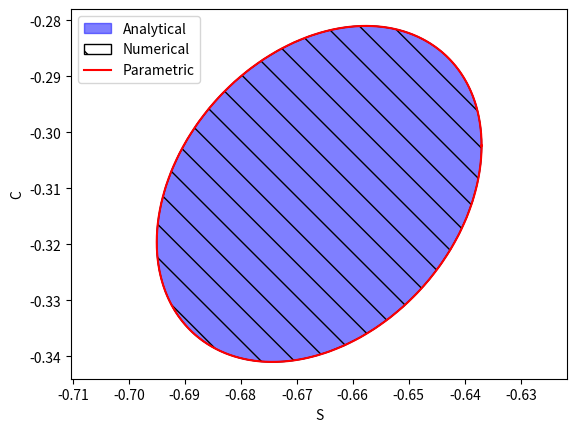

Python code for this plot:
#! /usr/bin/env python3
from matplotlib.patches import Ellipse
import matplotlib.pyplot as plt
import numpy


def plot_ellipse(center, covariance, chi2=1.0, method="analytical", **kwargs):
    """Draws an error ellipse for the given covariance matrix and chi^2 value.
    """

    # Scaling of error ellipse.
    scale = numpy.sqrt(chi2)

    def plot_patch(lambda_plus, lambda_minus, theta):
        """Draws error ellipse using a patch object."""
        ellipse = Ellipse(
            xy = center,
            width = 2 * scale * numpy.sqrt(lambda_plus),
            height = 2 * scale * numpy.sqrt(lambda_minus),
            angle = numpy.degrees(theta),
            **kwargs
        )
        plt.gca().add_patch(ellipse)

    if method == "analytical":
        # Extract parameters from covariance matrix.
        sigma1_sq = covariance[0, 0]
        sigma2_sq = covariance[1, 1]
        cross_term = covariance[0, 1] + covariance[1, 0]

        # Apply analytical formulae.
        b = sigma1_sq + sigma2_sq
        delta = numpy.sqrt((sigma1_sq - sigma2_sq)**2 + cross_term**2)

        lambda_plus = (b + delta) / 2
        lambda_minus = (b - delta) / 2
        theta = numpy.arctan2(
            cross_term,
            sigma1_sq - sigma2_sq
        ) / 2

        # Draw the patch object.
        plot_patch(
            lambda_plus,
            lambda_minus,
            theta
        )

    elif method == "numerical":
        # Diagonalise the covariance matrix.
        lambdas, A = numpy.linalg.eig(covariance)

        # Extract ellipse parameters.
        lambda_plus, lambda_minus = lambdas
        theta = numpy.arctan2(
            A[1, 0],
            A[0, 0]
        )

        # Draw the patch object.
        plot_patch(
            lambda_plus,
            lambda_minus,
            theta
        )

    elif method == "parametric":
        # Generate a sampling of the unit circle.
        phi = numpy.linspace(0, 2 * numpy.pi, 3601)
        n = numpy.array((
            numpy.cos(phi),
            numpy.sin(phi),
        ))

        # Decompose the covariance matrix to a unit representation. That is,
        #
        # V = L^T L,
        #
        # where L is a triangular matrix. Note that informally L is the
        # square-root of the covariance.
        L = numpy.linalg.cholesky(covariance)

        # Apply the latter transformation to the unit circle.
        r = scale * (L @ n)

        # Draw the result.
        plt.plot(
            center[0] + r[0, :],
            center[1] + r[1, :],
            **kwargs
        )

    else:
        raise ValueError(f"bad method ({method})")


if __name__ == "__main__":
    # HFLAV average.
    center = numpy.array((-0.666, -0.311))
    covariance = numpy.array((
        (0.029**2, 0.288 * 0.029 * 0.030),
        (0.288 * 0.029 * 0.030, 0.030**2),
    ))

    # Overlay plot using different methods.
    plt.figure()
    plot_ellipse(center, covariance,
        color="blue", alpha=0.5, method="analytical", label="Analytical")
    plot_ellipse(center, covariance,
        fill=False, hatch="\\", method="numerical", label="Numerical")
    plot_ellipse(center, covariance,
        color="red", method="parametric", label="Parametric")
    plt.xlabel("S")
    plt.ylabel("C")
    plt.axis("equal")
    plt.legend()
    plt.show()
